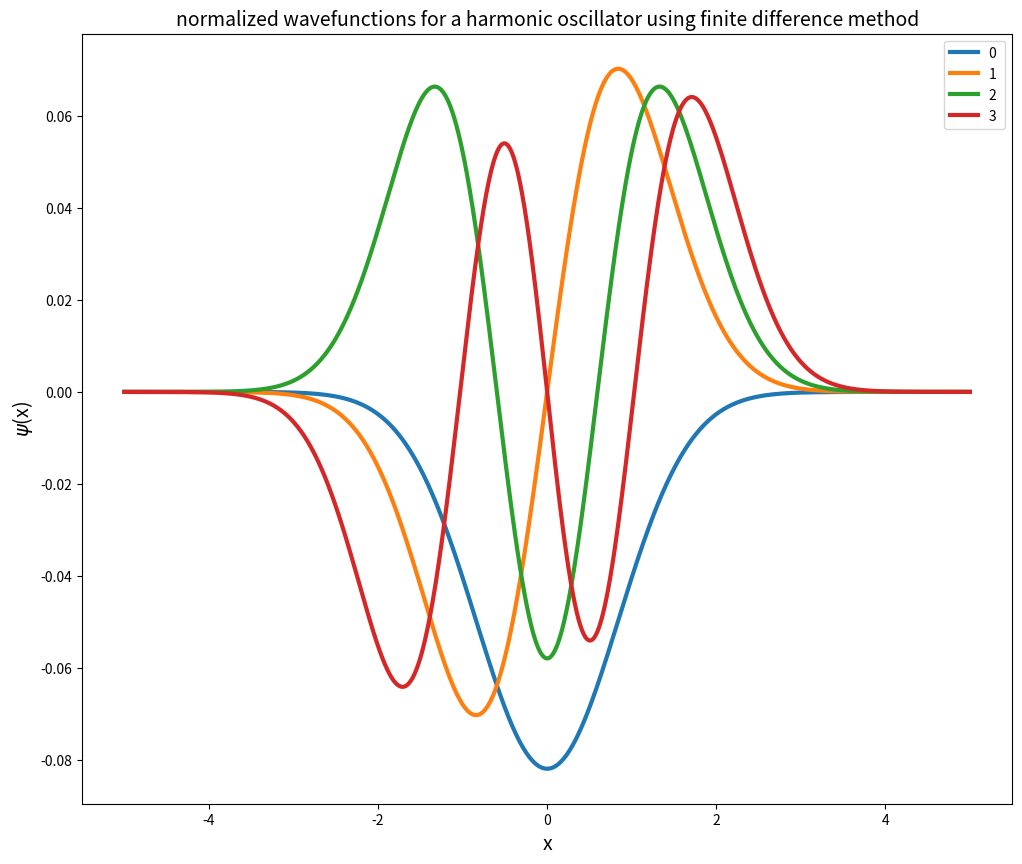

The matplotlib source for this figure:
import numpy as np
import matplotlib.pyplot as plt


#Definir limites del grid en x
a = -5
b = 5
N = 1001 #Numero de puntos dentro del grid
#Definiendo grid en x
x = np.linspace(a,b,N)
h = x[1] - x[0]

#Calculando matriz de 2da derivada:  
def matriz_2da_dev(N):
    M = np.zeros((N-2,N-2))
    V = np.zeros_like(M)
    for i in range(N-2):
        for j in range(N-2):
            if i == j:
                M[i,j] = -2
                V[i,j] = Vpot(x[i+1])
            elif np.abs(i-j) == 1:
                M[i,j] = 1       
    return M, V

def Vpot(x, types = 0):
    if types == 0:
        return x**2
    else:
        return 0

M, V = matriz_2da_dev(N)
H = -M/(2*h**2) + V

val,vec=np.linalg.eig(H)
z = np.argsort(val)
z = z[0:4]
energies=(val[z]/val[z][0])
print(energies)

plt.figure(figsize=(12,10))
for i in range(len(z)):
    y = []
    y = np.append(y,vec[:,z[i]])
    y = np.append(y,0)
    y = np.insert(y,0,0)
    plt.plot(x,y,lw=3, label="{} ".format(i))
    plt.xlabel('x', size=14)
    plt.ylabel('$\psi$(x)',size=14)
plt.legend()
plt.title('normalized wavefunctions for a harmonic oscillator using finite difference method',size=14)
plt.show()


